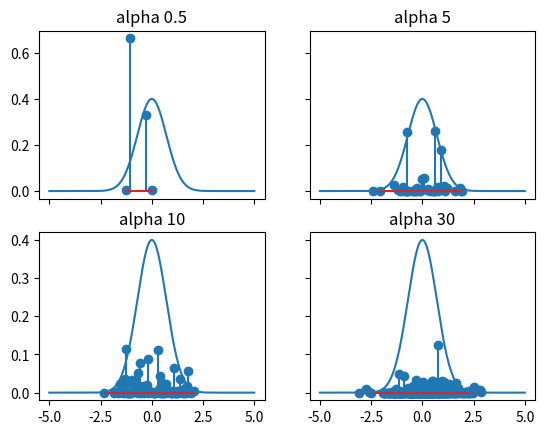

The script that saved this image:
# https://en.wikipedia.org/wiki/Dirichlet_process#The_stick-breaking_process

import numpy as np
import matplotlib.pyplot as plt

# note: standard gaussian as a base distribution

alpha = 0.5

def sample(alpha):
	epsillon = 1e-4
	remaining_length = 1
	points = []
	weights = []
	while remaining_length > epsillon:
		# sample point from base distribution, which is gaussian in this case
		sampled_point = np.random.normal()
		points.append(sampled_point)
		#print(sampled_point)
		
		# braking-off fraction of total stick, fraction choosen according to BETA distribution 
		fraction = np.random.beta(1,alpha)
		# store broken-off piece
		weights.append(fraction*remaining_length)
		remaining_length = remaining_length*(1-fraction)

	# plot PMF of this Dirichlet Process
	# plt.stem(points, weights)
	return (points,weights)

# plot base distribution, which is gaussian in this case

f, ((ax1, ax2), (ax3, ax4)) = plt.subplots(2, 2, sharex='col', sharey='row')
points,weights=sample(0.5)
ax1.stem(points,weights)
ax1.set_title("alpha 0.5")
points,weights=sample(5)
ax2.stem(points,weights)
ax2.set_title("alpha 5")

points,weights=sample(10)
ax3.stem(points,weights)
ax3.set_title("alpha 10")

points,weights=sample(30)
ax4.stem(points,weights)
ax4.set_title("alpha 30")


x = np.linspace(-5, 5, 1000)
pdf = np.exp(-x**2)*1/np.sqrt(2*np.pi)
ax1.plot(x, pdf)
ax2.plot(x, pdf)
ax3.plot(x, pdf)
ax4.plot(x, pdf)


plt.show()